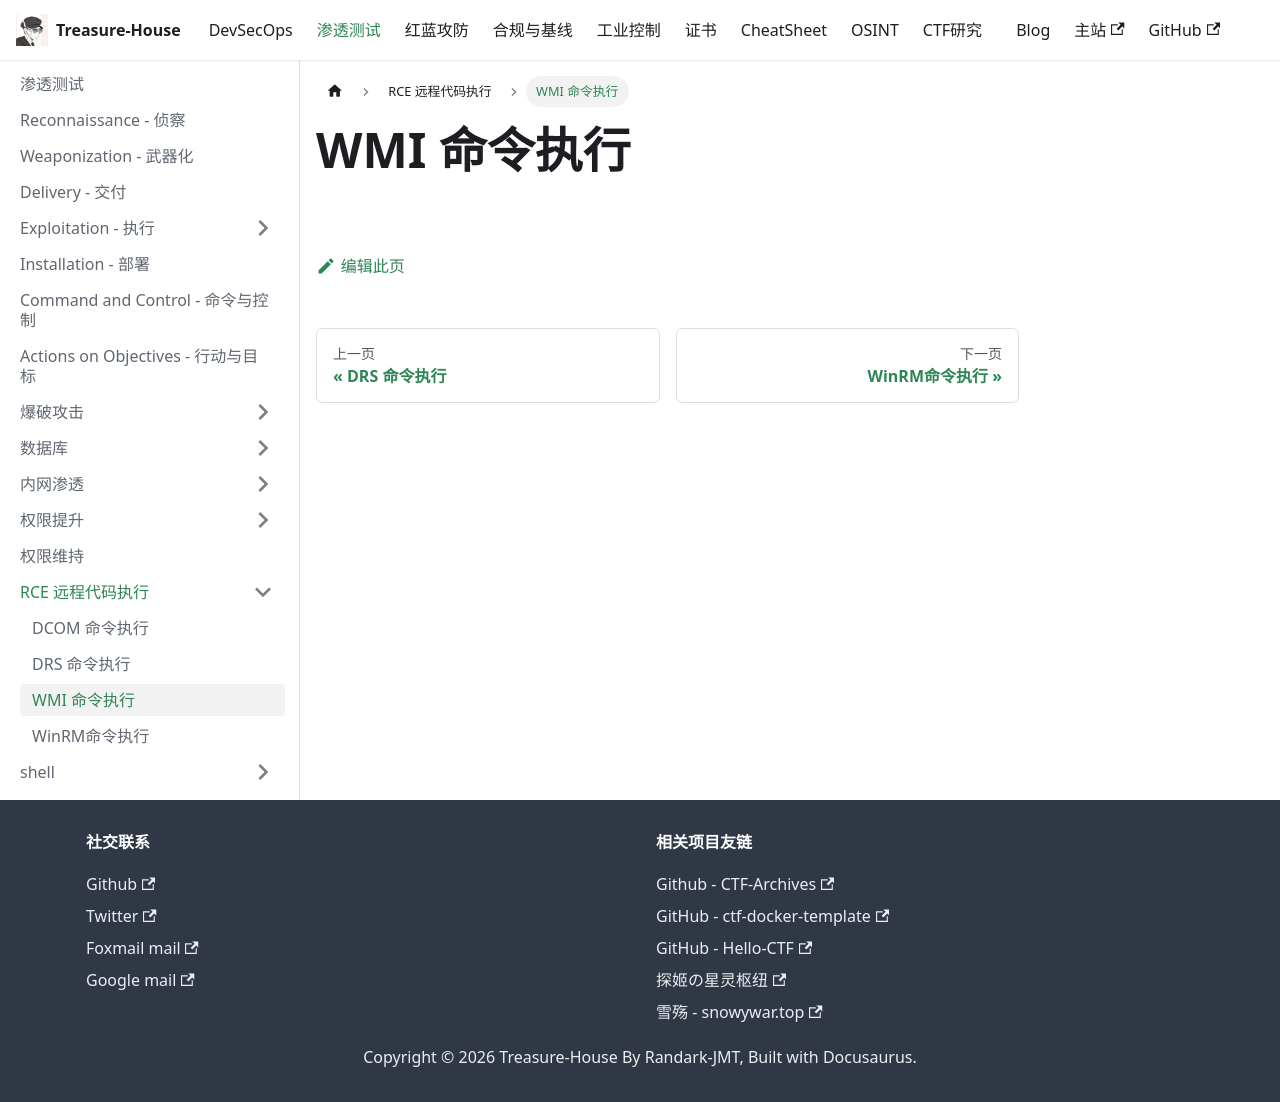

repository: Randark-JMT/Treasure-House · page: docs/Penetration/RCE/WMI/index.html · generator: docusaurus

# WMI 命令执行
